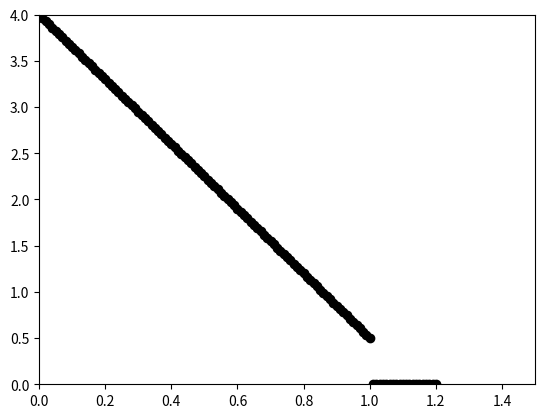

Reproduce this figure in Python.
# -*- coding: utf-8 -*-
"""
Created on Mon Apr  8 05:54:07 2019

Let's try smoothing out the electron density data

@author: VH Chen
"""

import numpy as np
import matplotlib.pyplot as plt
from scipy import interpolate as interpolate
from scipy import signal as signal
from scipy.optimize import curve_fit
from scipy.optimize import fsolve

ne_start = 4
ne_end = 0.5

radialcoord_array = np.linspace(0,1.2,121)
density_array = np.zeros_like(radialcoord_array)

densities_to_load = np.linspace(4,0.5,101)
for idx, density in enumerate(densities_to_load):
    density_array[idx] = density

plt.figure()
plt.scatter(radialcoord_array,density_array,color='black')
plt.ylim([0, 4])
plt.xlim([0, 1.5])


#density_fit_array[density_fit_array<0] = 0
output_length = len(radialcoord_array)

ne_data_file = open('ne.dat','w')  
ne_data_file.write(str(int(output_length)) + '\n') 
for ii in range(0, output_length):
    ne_data_file.write('{:.8e} {:.8e} \n'.format(radialcoord_array[ii],density_array[ii]))        
ne_data_file.close() 
